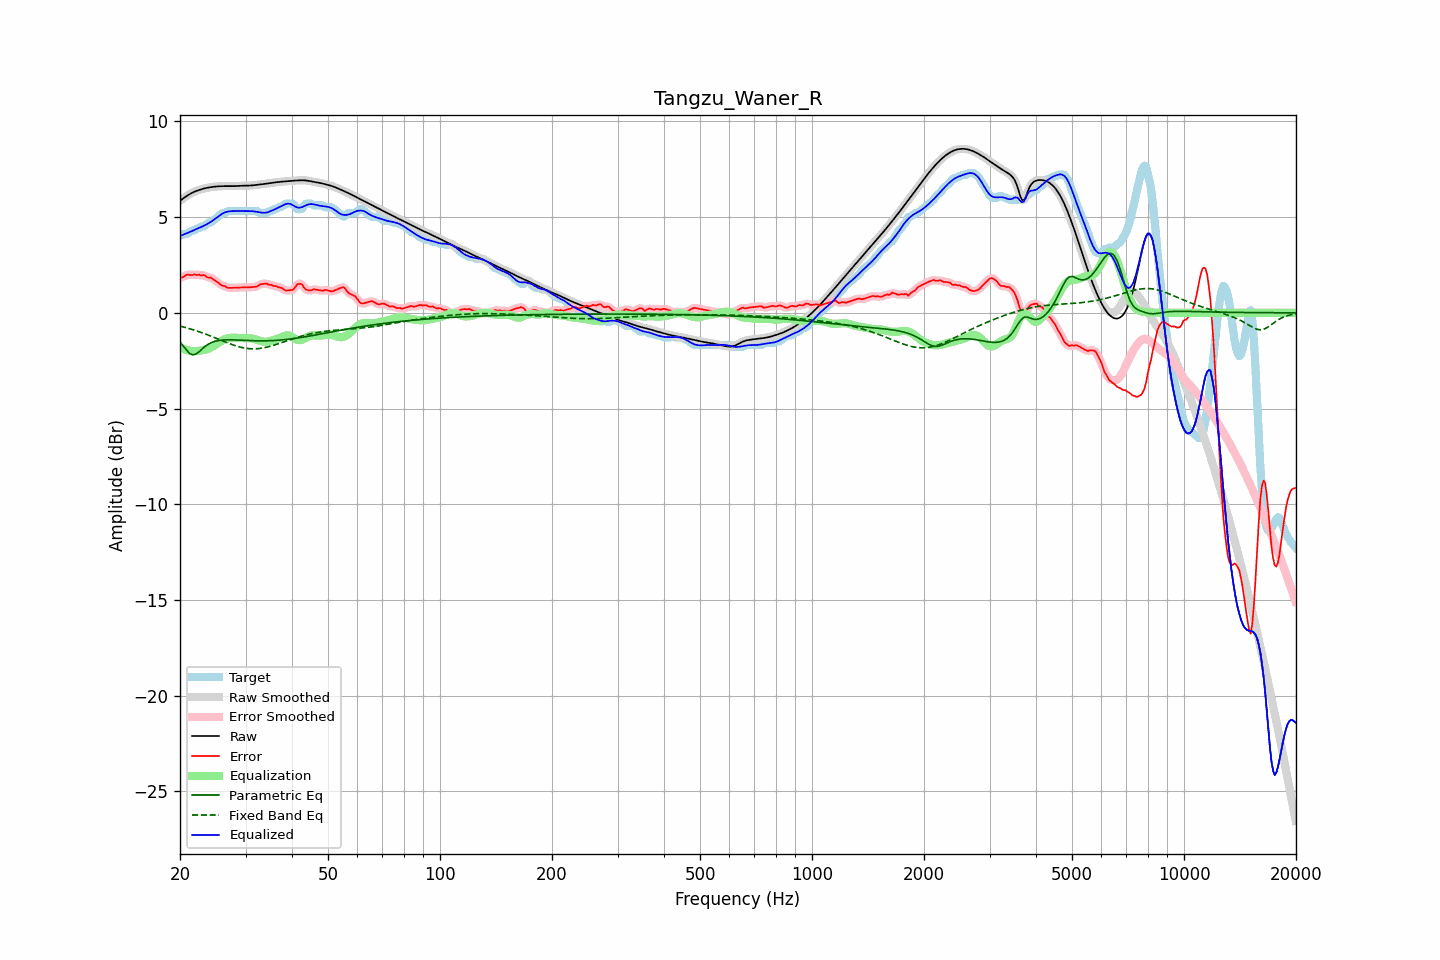

The table this chart was drawn from, first rows:
frequency, raw, error, smoothed, error_smoothed, equalization, parametric_eq, fixed_band_eq, equalized_raw, equalized_smoothed, target
20.00, 5.85, 1.83, 5.85, 1.82, -1.83, -1.53, -0.69, 4.02, 4.02, 4.01
20.20, 5.91, 1.85, 5.91, 1.86, -1.86, -1.63, -0.72, 4.05, 4.05, 4.06
20.40, 5.98, 1.86, 5.98, 1.89, -1.89, -1.73, -0.74, 4.08, 4.08, 4.11
20.61, 6.04, 1.92, 6.04, 1.93, -1.92, -1.84, -0.76, 4.12, 4.12, 4.11
20.81, 6.10, 1.98, 6.10, 1.97, -1.95, -1.95, -0.78, 4.15, 4.15, 4.11
21.02, 6.15, 2.00, 6.15, 1.99, -1.96, -2.04, -0.81, 4.19, 4.19, 4.15
21.23, 6.20, 1.98, 6.20, 1.98, -1.98, -2.12, -0.83, 4.22, 4.22, 4.22
21.44, 6.25, 1.97, 6.25, 1.98, -1.99, -2.16, -0.85, 4.26, 4.26, 4.28
21.66, 6.29, 1.97, 6.29, 1.98, -1.99, -2.20, -0.88, 4.29, 4.30, 4.31
21.87, 6.33, 2.01, 6.33, 1.99, -2.00, -2.18, -0.91, 4.33, 4.33, 4.31
22.09, 6.36, 1.98, 6.36, 2.00, -1.99, -2.15, -0.93, 4.37, 4.37, 4.38
22.31, 6.39, 1.98, 6.39, 1.99, -1.99, -2.09, -0.96, 4.41, 4.41, 4.41
22.54, 6.42, 2.00, 6.42, 1.97, -1.98, -2.02, -0.99, 4.44, 4.44, 4.43
22.76, 6.45, 1.95, 6.45, 1.97, -1.97, -1.95, -1.02, 4.48, 4.48, 4.50
22.99, 6.47, 1.96, 6.47, 1.97, -1.96, -1.87, -1.05, 4.52, 4.52, 4.51
23.22, 6.50, 1.98, 6.50, 1.95, -1.94, -1.80, -1.08, 4.56, 4.56, 4.52
23.45, 6.52, 1.92, 6.52, 1.92, -1.92, -1.73, -1.11, 4.60, 4.60, 4.60
23.69, 6.54, 1.86, 6.54, 1.88, -1.89, -1.67, -1.14, 4.64, 4.64, 4.68
23.92, 6.55, 1.84, 6.55, 1.85, -1.86, -1.62, -1.18, 4.69, 4.69, 4.71
24.16, 6.56, 1.85, 6.56, 1.82, -1.82, -1.58, -1.21, 4.74, 4.74, 4.71
24.40, 6.58, 1.79, 6.58, 1.79, -1.78, -1.54, -1.24, 4.80, 4.80, 4.78
24.65, 6.59, 1.73, 6.59, 1.74, -1.73, -1.51, -1.28, 4.86, 4.86, 4.85
24.89, 6.60, 1.68, 6.60, 1.68, -1.67, -1.48, -1.31, 4.92, 4.92, 4.91
25.14, 6.60, 1.63, 6.60, 1.62, -1.62, -1.47, -1.35, 4.98, 4.98, 4.98
25.39, 6.61, 1.56, 6.61, 1.56, -1.56, -1.45, -1.38, 5.05, 5.05, 5.05
25.65, 6.62, 1.49, 6.62, 1.49, -1.51, -1.44, -1.42, 5.11, 5.11, 5.13
25.91, 6.62, 1.43, 6.62, 1.45, -1.46, -1.43, -1.45, 5.16, 5.16, 5.19
26.16, 6.62, 1.41, 6.62, 1.41, -1.41, -1.42, -1.48, 5.21, 5.21, 5.21
26.43, 6.62, 1.40, 6.62, 1.38, -1.37, -1.42, -1.52, 5.25, 5.25, 5.22
26.69, 6.62, 1.33, 6.62, 1.35, -1.34, -1.41, -1.55, 5.28, 5.28, 5.29
26.96, 6.62, 1.31, 6.62, 1.32, -1.32, -1.41, -1.59, 5.30, 5.30, 5.31
27.23, 6.62, 1.30, 6.62, 1.30, -1.31, -1.41, -1.62, 5.31, 5.31, 5.31
27.50, 6.62, 1.30, 6.62, 1.30, -1.31, -1.41, -1.65, 5.31, 5.31, 5.31
27.77, 6.62, 1.31, 6.62, 1.31, -1.30, -1.41, -1.68, 5.32, 5.32, 5.31
28.05, 6.62, 1.31, 6.62, 1.31, -1.30, -1.42, -1.71, 5.32, 5.32, 5.31
28.33, 6.63, 1.31, 6.63, 1.31, -1.31, -1.42, -1.73, 5.32, 5.32, 5.31
28.62, 6.63, 1.32, 6.63, 1.32, -1.31, -1.42, -1.76, 5.32, 5.32, 5.31
28.90, 6.64, 1.32, 6.64, 1.32, -1.32, -1.43, -1.78, 5.32, 5.32, 5.31
29.19, 6.64, 1.32, 6.64, 1.32, -1.32, -1.43, -1.80, 5.32, 5.32, 5.31
29.48, 6.64, 1.33, 6.64, 1.33, -1.33, -1.43, -1.82, 5.32, 5.32, 5.31
29.78, 6.64, 1.33, 6.64, 1.33, -1.33, -1.44, -1.84, 5.32, 5.32, 5.31
30.08, 6.64, 1.33, 6.64, 1.33, -1.33, -1.44, -1.85, 5.32, 5.32, 5.31
30.38, 6.65, 1.33, 6.65, 1.33, -1.33, -1.45, -1.86, 5.32, 5.32, 5.31
30.68, 6.65, 1.33, 6.65, 1.33, -1.33, -1.45, -1.87, 5.32, 5.32, 5.31
30.99, 6.65, 1.34, 6.65, 1.34, -1.34, -1.45, -1.88, 5.32, 5.32, 5.31
31.30, 6.66, 1.35, 6.66, 1.35, -1.35, -1.46, -1.88, 5.31, 5.31, 5.31
31.61, 6.67, 1.35, 6.67, 1.35, -1.36, -1.46, -1.88, 5.30, 5.30, 5.31
31.93, 6.68, 1.36, 6.68, 1.36, -1.39, -1.46, -1.88, 5.29, 5.29, 5.31
32.24, 6.69, 1.37, 6.69, 1.39, -1.41, -1.46, -1.88, 5.28, 5.28, 5.31
32.57, 6.70, 1.44, 6.70, 1.44, -1.44, -1.46, -1.87, 5.26, 5.26, 5.26
32.89, 6.71, 1.49, 6.71, 1.48, -1.47, -1.46, -1.86, 5.24, 5.24, 5.21
33.22, 6.72, 1.50, 6.72, 1.51, -1.49, -1.46, -1.84, 5.23, 5.23, 5.21
33.55, 6.73, 1.51, 6.73, 1.53, -1.50, -1.46, -1.83, 5.23, 5.23, 5.21
33.89, 6.74, 1.52, 6.74, 1.52, -1.51, -1.46, -1.81, 5.23, 5.23, 5.21
34.23, 6.75, 1.53, 6.75, 1.51, -1.51, -1.46, -1.79, 5.25, 5.25, 5.22
34.57, 6.76, 1.47, 6.76, 1.50, -1.49, -1.46, -1.77, 5.27, 5.27, 5.29
34.92, 6.78, 1.46, 6.78, 1.47, -1.48, -1.46, -1.75, 5.30, 5.30, 5.31
35.27, 6.79, 1.46, 6.79, 1.44, -1.45, -1.45, -1.73, 5.34, 5.34, 5.33
35.62, 6.80, 1.40, 6.80, 1.43, -1.43, -1.45, -1.70, 5.37, 5.37, 5.40
35.97, 6.81, 1.40, 6.81, 1.40, -1.40, -1.44, -1.67, 5.41, 5.41, 5.41
... 635 more rows
